4-way image classification set "Dataset" from GitHub (NikitaDas1998/Agro_AI); label vocabulary: black rot, esca, healthy, leaf blight.

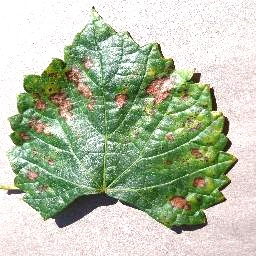
Label: esca

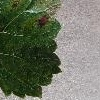
Label: esca

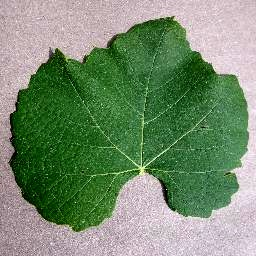
Label: healthy

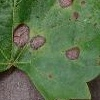
Label: black rot

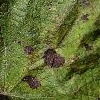
Label: leaf blight

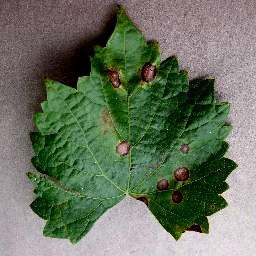
Label: black rot
